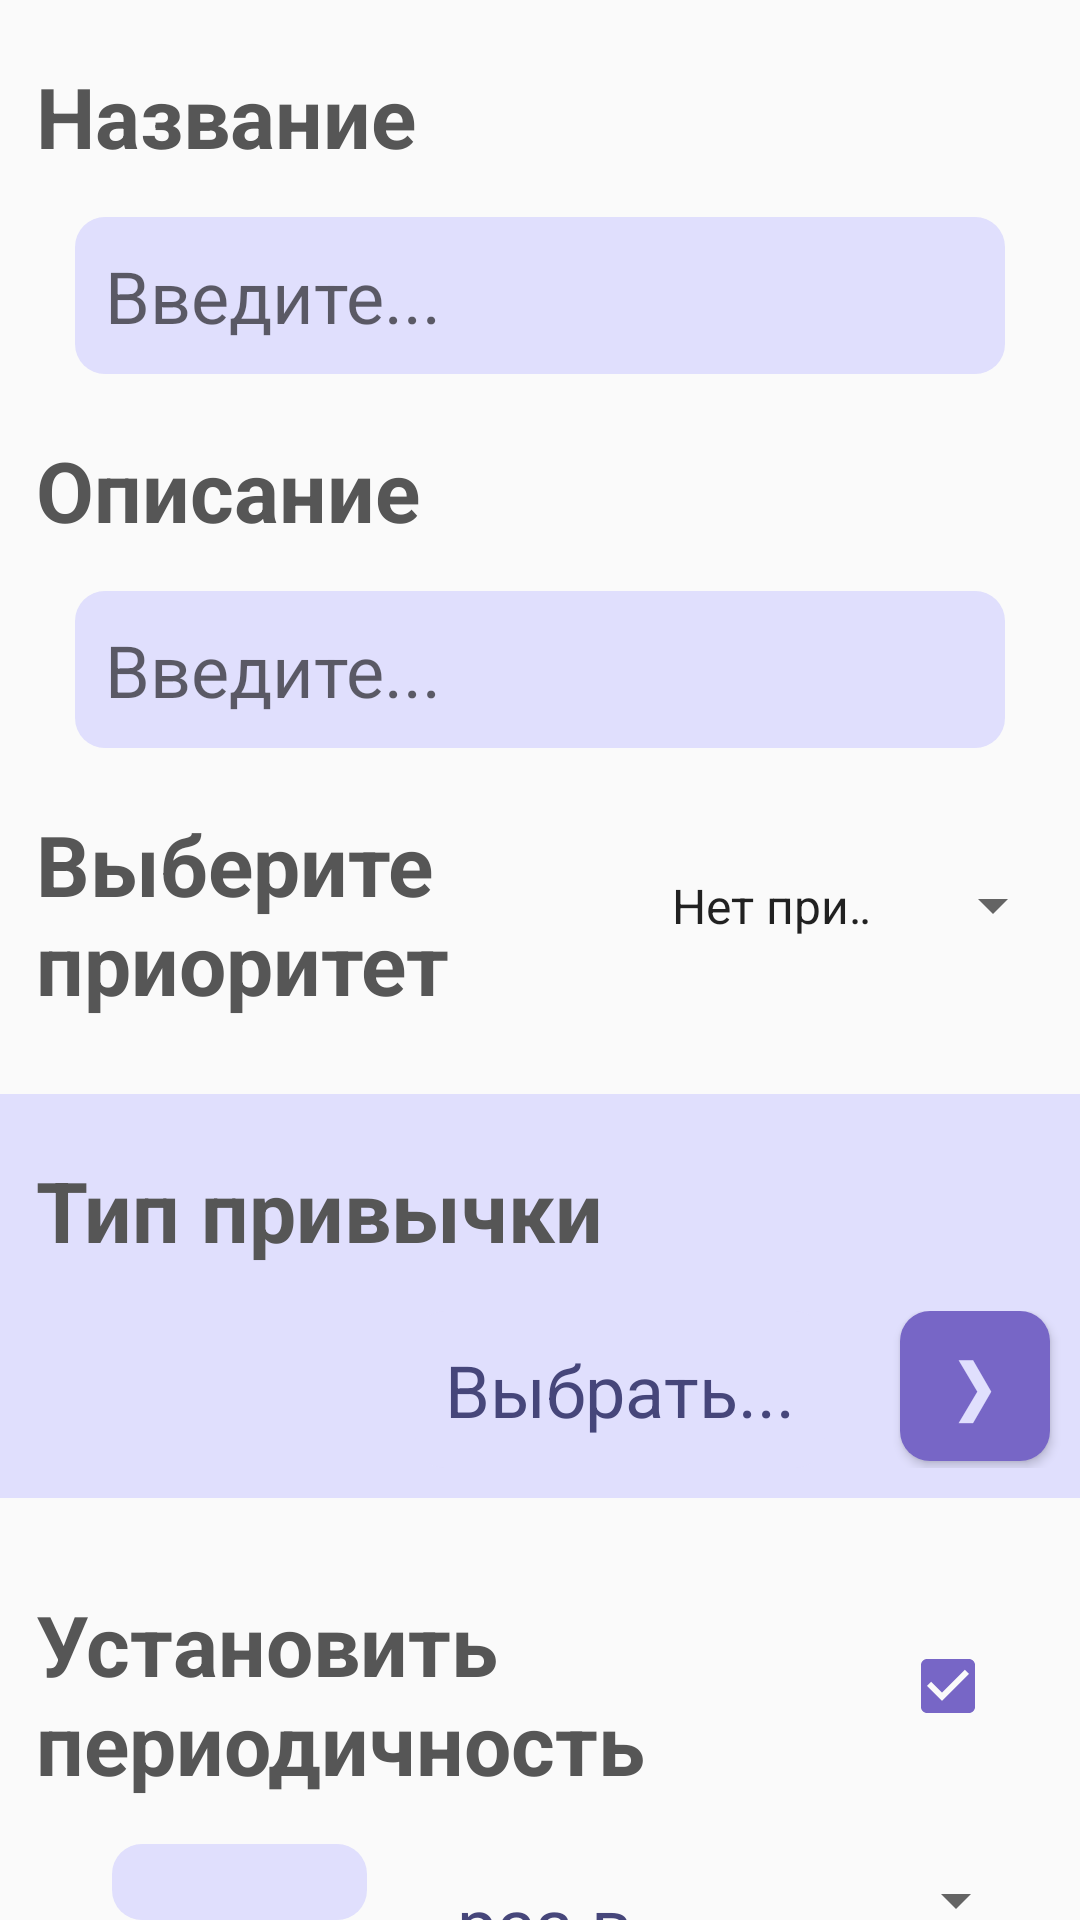

Produce the Android XML layout that renders to this screen, including the resource entries it uses.
<!-- AndroidManifest.xml: application theme Theme.RckerForDT -->
<!-- res/layout/activity_create_habit.xml -->
<?xml version="1.0" encoding="utf-8"?>
<LinearLayout xmlns:android="http://schemas.android.com/apk/res/android"
    android:layout_width="match_parent"
    android:layout_height="match_parent"
    android:orientation="vertical">

    <TextView
        android:id="@+id/textView"
        style="@style/TextAppearance.AppCompat.FieldName"
        android:layout_width="match_parent"
        android:layout_height="wrap_content"
        android:text="@string/name_text" />

    <EditText
        android:id="@+id/name_field"
        style="@style/InputTextStyle"
        android:layout_width="match_parent"
        android:layout_height="wrap_content"
        android:ems="10"
        android:inputType="text"
        android:minHeight="48dp" />

    <TextView
        android:id="@+id/textView3"
        style="@style/TextAppearance.AppCompat.FieldName"
        android:layout_width="match_parent"
        android:layout_height="wrap_content"
        android:text="@string/description_text" />

    <EditText
        android:id="@+id/description_field"
        style="@style/InputTextStyle"
        android:layout_width="match_parent"
        android:layout_height="wrap_content"
        android:ems="10"
        android:inputType="textMultiLine"
        android:maxLines="1"
        android:minHeight="48dp" />

    <LinearLayout
        android:layout_width="match_parent"
        android:layout_height="wrap_content"
        android:orientation="horizontal">

        <TextView
            android:id="@+id/textView4"
            style="@style/TextAppearance.AppCompat.FieldName"
            android:layout_width="wrap_content"
            android:layout_height="wrap_content"
            android:layout_weight="1"
            android:text="@string/priority_text" />

        <Spinner
            android:id="@+id/spinner"
            style="@style/Base.Widget.AppCompat.Spinner.Habits"
            android:layout_width="wrap_content"
            android:layout_height="wrap_content"
            android:layout_gravity="center"
            android:layout_weight="1"
            android:entries="@array/priority" />
    </LinearLayout>

    <LinearLayout
        android:layout_width="match_parent"
        android:layout_height="wrap_content"
        android:layout_marginTop="10dp"
        android:layout_marginBottom="10dp"
        android:background="@color/light_purple"
        android:orientation="vertical">

        <TextView
            android:id="@+id/textView5"
            style="@style/TextAppearance.AppCompat.FieldName"
            android:layout_width="match_parent"
            android:layout_height="wrap_content"
            android:text="@string/type_text" />


        <LinearLayout
            android:layout_width="match_parent"
            android:layout_height="wrap_content"
            android:gravity="right"
            android:orientation="horizontal"
            android:paddingBottom="10dp">

            <TextView
                android:id="@+id/type_field"
                style="@style/InputTextStyle"
                android:layout_width="wrap_content"

                android:layout_height="wrap_content"
                android:text="@string/type_button_titile" />

            <Button
                android:id="@+id/types_radio"
                style="@style/Base.Widget.AppCompat.Button.HB"
                android:layout_width="50dp"
                android:layout_height="50dp"
                android:layout_gravity="right"
                android:layout_marginRight="10dp"
                android:text="❯" />
        </LinearLayout>

    </LinearLayout>

    <LinearLayout
        android:layout_width="match_parent"
        android:layout_height="wrap_content"
        android:orientation="horizontal">

        <TextView
            android:id="@+id/textView6"
            style="@style/TextAppearance.AppCompat.FieldName"
            android:layout_width="wrap_content"
            android:layout_height="wrap_content"
            android:layout_weight="1"
            android:text="@string/counts_text" />

        <CheckBox
            android:id="@+id/period_check_box"
            android:layout_width="wrap_content"
            android:layout_height="match_parent"
            android:layout_margin="10dp"
            android:buttonTint="@color/normal_purple"
            android:checked="true"
            android:gravity="center"
            android:minWidth="50dp"
            android:minHeight="40dp"/>
    </LinearLayout>

    <LinearLayout
        android:layout_width="match_parent"
        android:layout_height="wrap_content"
        android:gravity="center_horizontal"
        android:orientation="horizontal">

        <EditText
            android:id="@+id/counts_field"
            style="@style/InputTextStyle"
            android:layout_width="wrap_content"
            android:layout_height="wrap_content"
            android:ems="3"
            android:hint="0"
            android:inputType="number"
            android:minHeight="48dp"
            android:textAlignment="center" />

        <TextView
            android:id="@+id/period_text"
            style="@style/TextAppearance.AppCompat.SimpleText"
            android:layout_width="wrap_content"
            android:layout_height="wrap_content"
            android:text="@string/count_per_period_text" />

        <Spinner
            android:id="@+id/deadline_spinner"
            style="@style/Base.Widget.AppCompat.Spinner.Habits"
            android:layout_width="wrap_content"
            android:layout_height="wrap_content"
            android:entries="@array/periods" />
    </LinearLayout>

    <Button
        android:id="@+id/done_button"
        android:layout_height="wrap_content"
        android:layout_width="match_parent"
        android:layout_margin="20dp"
        android:layout_gravity="center_horizontal|bottom"
        android:text="✔︎"
        style="@style/Base.Widget.AppCompat.Button.HB"/>
</LinearLayout>
<!-- resources referenced by this layout -->
<resources>
  <string-array name="periods">
          <item>час</item>
          <item>день</item>
          <item>неделю</item>
          <item>месяц</item>
          <item>год</item>
      </string-array>
  <string-array name="priority">
          <item>Нет приоритетности</item>
          <item>1</item>
          <item>2</item>
          <item>3</item>
          <item>4</item>
          <item>5</item>
      </string-array>
  <color name="light_purple">#E0DFFD</color>
  <color name="normal_purple">#7766c6</color>
  <string name="count_per_period_text">раз в</string>
  <string name="counts_text">Установить периодичность</string>
  <string name="description_text">Описание</string>
  <string name="name_text">Название</string>
  <string name="priority_text">Выберите приоритет</string>
  <string name="type_button_titile">Выбрать...</string>
  <string name="type_text">Тип привычки</string>
  <style name="Base.Widget.AppCompat.Button.HB">
          <item name="android:background">@drawable/radio_selector</item>
          <item name="android:textColor">@drawable/radio_text_selector</item>
          <item name="android:textSize">24sp</item>
      </style>
  <style name="Base.Widget.AppCompat.Spinner.Habits">
          <item name="android:textSize">24sp</item>
          <item name="android:textColor">@color/dark_purple</item>
          <item name="android:layout_marginRight">5dp</item>
          <item name="android:layout_marginLeft">5dp</item>
          <item name="android:paddingBottom">15dp</item>
          <item name="android:paddingTop">15dp</item>
      </style>
  <style name="TextAppearance.AppCompat.SimpleText">
          <item name="android:textColor">@color/dark_purple</item>
          <item name="android:textSize">24sp</item>
          <item name="android:layout_marginRight">5dp</item>
          <item name="android:layout_marginLeft">5dp</item>
      </style>
  <style name="Theme.RckerForDT" parent="Base.Theme.RckerForDT" />
  <!-- drawable radio_selector (drawable) -->
  <?xml version="1.0" encoding="utf-8"?>
  <selector xmlns:android="http://schemas.android.com/apk/res/android">
      <item android:drawable="@drawable/radio_checked" android:state_pressed="true" />
      <item android:drawable="@drawable/radio_normal" android:state_pressed="false" />
  </selector>
  <!-- drawable radio_text_selector (drawable) -->
  <?xml version="1.0" encoding="utf-8"?>
  <selector xmlns:android="http://schemas.android.com/apk/res/android">
      <item android:color="@color/light_purple" android:state_pressed="false" />
      <item android:color="@color/normal_purple" android:state_pressed="true" />
  </selector>
  <color name="dark_purple">#46467A</color>
  <!-- drawable input_text_backround (drawable) -->
  <?xml version="1.0" encoding="utf-8"?>
  <shape xmlns:android="http://schemas.android.com/apk/res/android">
      <solid android:color="@color/light_purple"/>
      <corners android:radius="10dp"/>
      <padding android:right="10dp" android:left="10dp" android:bottom="10dp" android:top="10dp"/>
  </shape>
  <color name="vey_light_gray">#ECECEC</color>
  <string name="input_text">Введите...</string>
  <color name="normal_grey">#565656</color>
  <style name="Base.Theme.RckerForDT" parent="Theme.AppCompat.DayNight.NoActionBar">
          <item name="colorSurface">@color/white</item>
      </style>
  <!-- drawable radio_checked (drawable) -->
  <?xml version="1.0" encoding="utf-8"?>
  <shape xmlns:android="http://schemas.android.com/apk/res/android">
      <solid android:color="@color/light_purple"/>
      <stroke android:color="@color/normal_purple" android:width="2dp"/>
      <corners android:radius="10dp"/>
  </shape>
  <!-- drawable radio_normal (drawable) -->
  <?xml version="1.0" encoding="utf-8"?>
  <shape xmlns:android="http://schemas.android.com/apk/res/android">
      <solid android:color="@color/normal_purple"/>
      <corners android:radius="10dp"/>
  </shape>
  <color name="white">#FFFFFFFF</color>
</resources>
